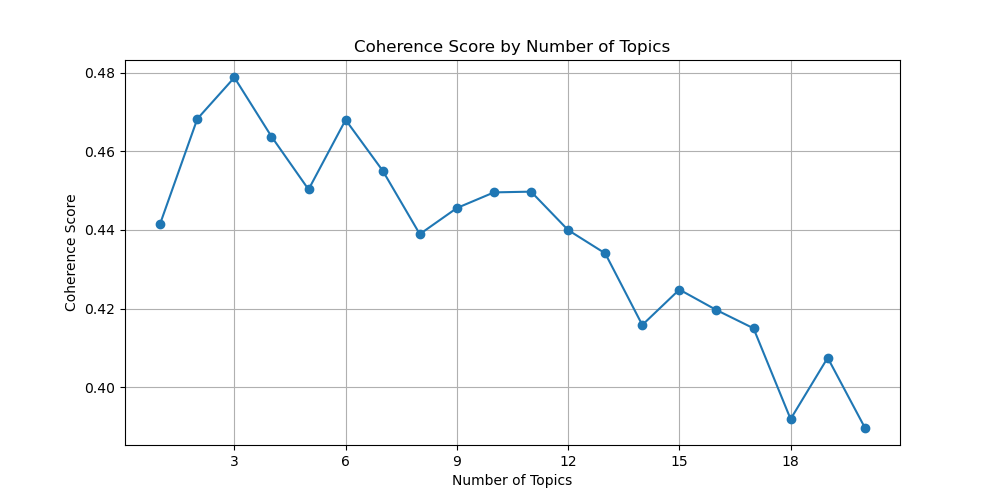

The file beside this chart, header and first rows:
num_topics, coherence_score
1, 0.4416
2, 0.4683
3, 0.4788
4, 0.4638
5, 0.4503
6, 0.468
7, 0.4551
8, 0.4389
9, 0.4456
10, 0.4496
11, 0.4498
12, 0.44
13, 0.434
14, 0.4158
15, 0.4248
16, 0.4196
17, 0.415
18, 0.3919
19, 0.4075
20, 0.3897
